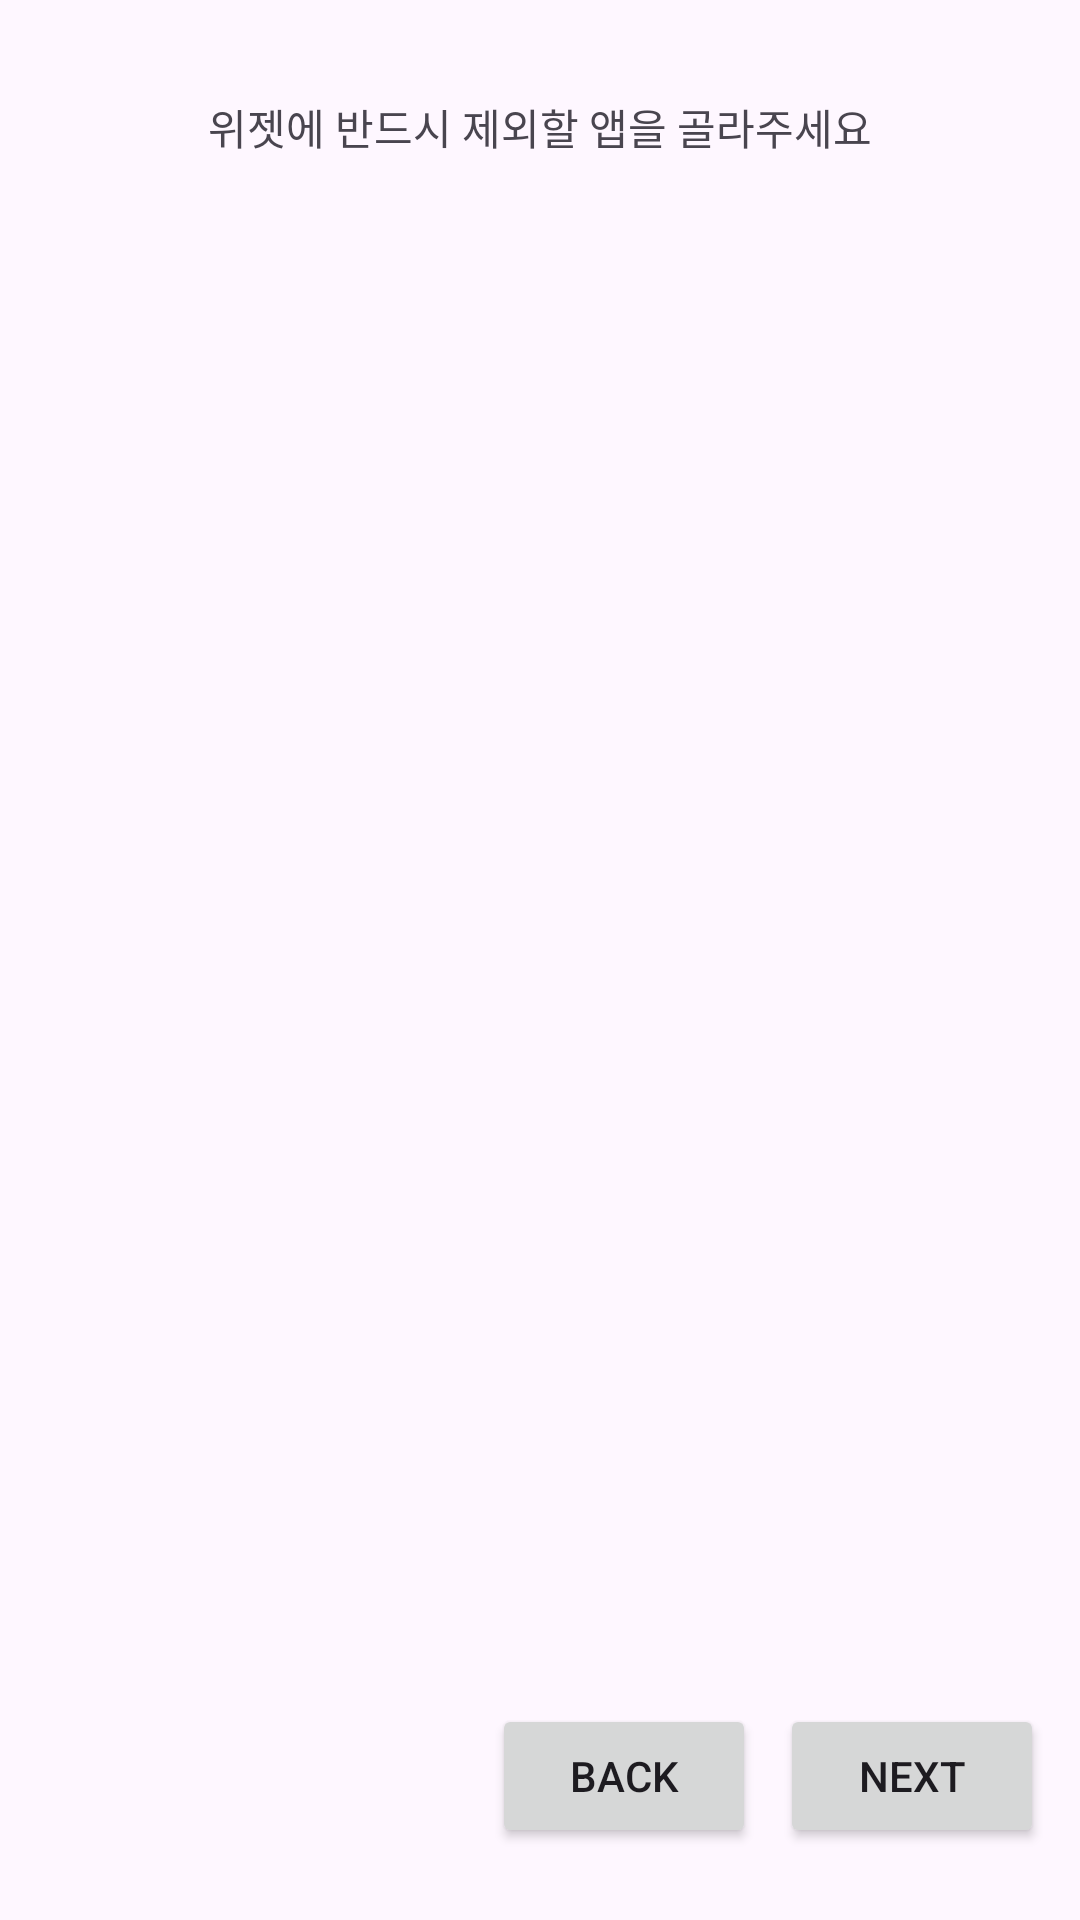

Android layout source for this screen:
<!-- AndroidManifest.xml: application theme SortingWidgetTheme -->
<!-- res/layout/activity_exclude.xml -->
<?xml version="1.0" encoding="utf-8"?>
<androidx.constraintlayout.widget.ConstraintLayout xmlns:android="http://schemas.android.com/apk/res/android"
    xmlns:app="http://schemas.android.com/apk/res-auto"
    xmlns:tools="http://schemas.android.com/tools"
    android:id="@+id/main"
    android:layout_width="match_parent"
    android:layout_height="match_parent"
    tools:context=".Exclude">

    <TextView
        android:id="@+id/exclude"
        android:layout_width="wrap_content"
        android:layout_height="wrap_content"
        android:layout_marginTop="32dp"
        android:text="위젯에 반드시 제외할 앱을 골라주세요"
        app:layout_constraintEnd_toEndOf="parent"
        app:layout_constraintStart_toStartOf="parent"
        app:layout_constraintTop_toTopOf="parent" />

    <ListView
        android:id="@+id/appListView"
        android:layout_width="0dp"
        android:layout_height="0dp"
        android:layout_marginTop="8dp"
        android:layout_marginBottom="8dp"
        android:choiceMode="multipleChoice"
        android:visibility="visible"
        app:layout_constraintBottom_toTopOf="@id/next4"
        app:layout_constraintEnd_toEndOf="parent"
        app:layout_constraintStart_toStartOf="parent"
        app:layout_constraintTop_toBottomOf="@id/exclude" />


    <Button
        android:id="@+id/next4"
        android:layout_width="wrap_content"
        android:layout_height="wrap_content"
        android:layout_marginEnd="12dp"
        android:layout_marginBottom="24dp"
        android:text="Next"
        app:layout_constraintBottom_toBottomOf="parent"
        app:layout_constraintEnd_toEndOf="parent" />

    <Button
        android:id="@+id/back4"
        android:layout_width="wrap_content"
        android:layout_height="wrap_content"
        android:layout_marginEnd="8dp"
        android:layout_marginBottom="24dp"
        android:text="@string/back"
        app:layout_constraintBottom_toBottomOf="parent"
        app:layout_constraintEnd_toStartOf="@+id/next4" />
</androidx.constraintlayout.widget.ConstraintLayout>
<!-- resources referenced by this layout -->
<resources>
  <string name="back">Back</string>
  <style name="SortingWidgetTheme" parent="Base.Theme.Zolzak" />
  <style name="Base.Theme.Zolzak" parent="Theme.Material3.DayNight.NoActionBar">
          
          
      </style>
</resources>
